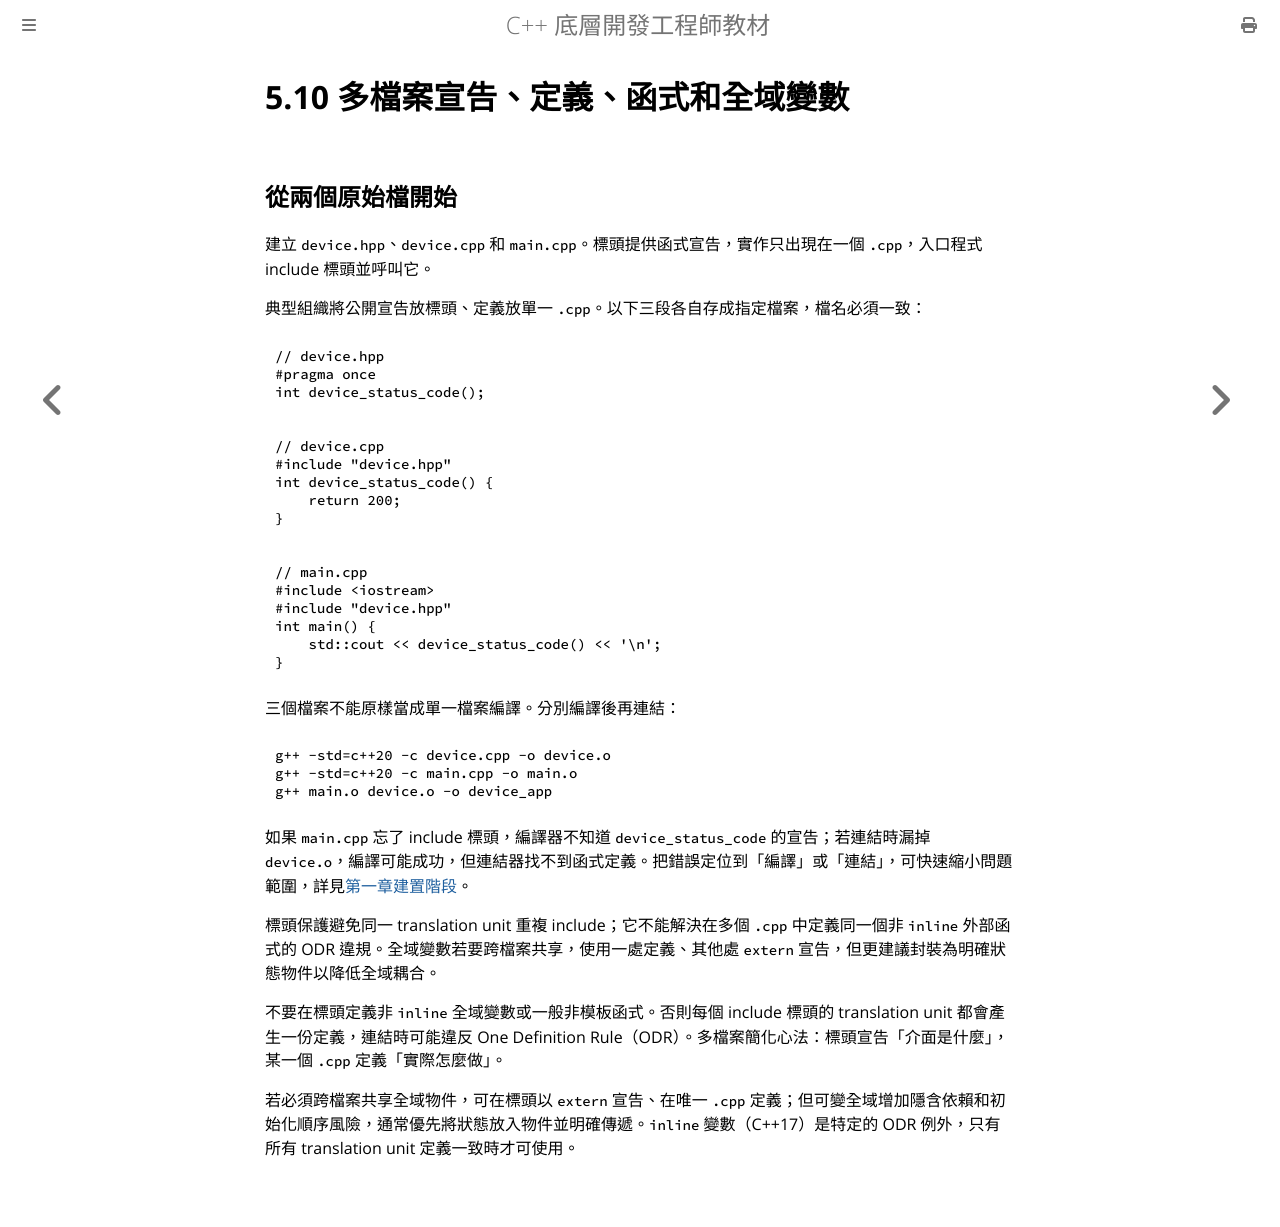

repository: haotingjet-cpu/learn-cpp · page: chapter_5/section_10.html · generator: mdbook

# 5.10 多檔案宣告、定義、函式和全域變數

## 從兩個原始檔開始

建立 `device.hpp`、`device.cpp` 和 `main.cpp`。標頭提供函式宣告，實作只出現在一個 `.cpp`，入口程式 include 標頭並呼叫它。

典型組織將公開宣告放標頭、定義放單一 `.cpp`。以下三段各自存成指定檔案，檔名必須一致：

```cpp
// device.hpp
#pragma once
int device_status_code();
```

```cpp
// device.cpp
#include "device.hpp"
int device_status_code() {
    return 200;
}
```

```cpp
// main.cpp
#include <iostream>
#include "device.hpp"
int main() {
    std::cout << device_status_code() << '\n';
}
```

三個檔案不能原樣當成單一檔案編譯。分別編譯後再連結：

```sh
g++ -std=c++20 -c device.cpp -o device.o
g++ -std=c++20 -c main.cpp -o main.o
g++ main.o device.o -o device_app
```

如果 `main.cpp` 忘了 include 標頭，編譯器不知道 `device_status_code` 的宣告；若連結時漏掉 `device.o`，編譯可能成功，但連結器找不到函式定義。把錯誤定位到「編譯」或「連結」，可快速縮小問題範圍，詳見[第一章建置階段](../chapter_1/section_2.md)。

標頭保護避免同一 translation unit 重複 include；它不能解決在多個 `.cpp` 中定義同一個非 `inline` 外部函式的 ODR 違規。全域變數若要跨檔案共享，使用一處定義、其他處 `extern` 宣告，但更建議封裝為明確狀態物件以降低全域耦合。

不要在標頭定義非 `inline` 全域變數或一般非模板函式。否則每個 include 標頭的 translation unit 都會產生一份定義，連結時可能違反 One Definition Rule（ODR）。多檔案簡化心法：標頭宣告「介面是什麼」，某一個 `.cpp` 定義「實際怎麼做」。

若必須跨檔案共享全域物件，可在標頭以 `extern` 宣告、在唯一 `.cpp` 定義；但可變全域增加隱含依賴和初始化順序風險，通常優先將狀態放入物件並明確傳遞。`inline` 變數（C++17）是特定的 ODR 例外，只有所有 translation unit 定義一致時才可使用。
